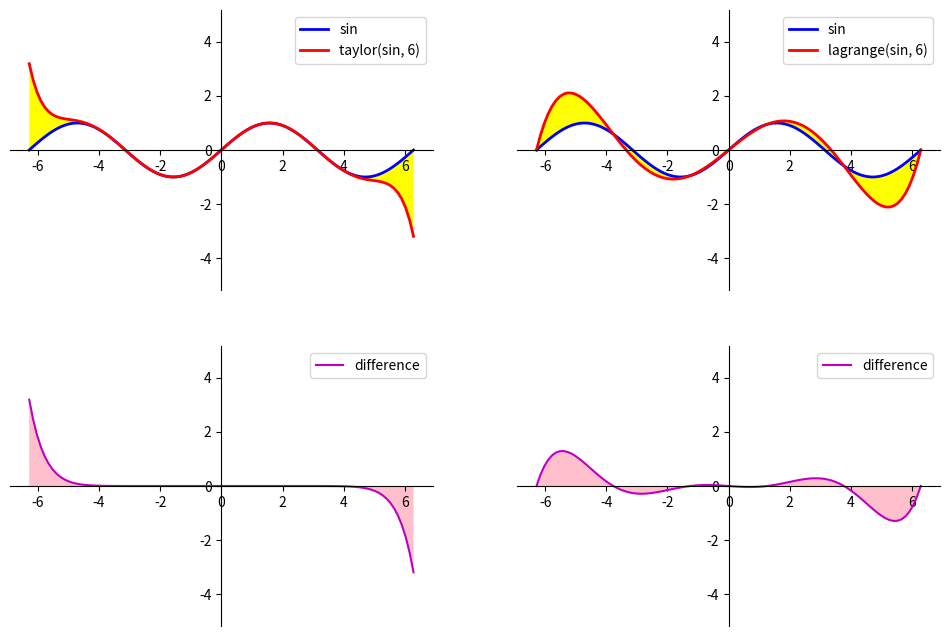

Generate this figure with matplotlib:
import numpy as np
from matplotlib import pyplot as plt


NUM = 500


def taylor_sin(n):  # T20.04а
    def _taylor_sin(x):
        ak = x.copy()
        s = x.copy()
        for k in range(1, n):
            ak *= -x * x / (2 * k) / (2 * k + 1)
            s += ak
        return s

    _taylor_sin.__name__ = f"taylor(sin, {n})"
    return _taylor_sin


def lagrange(f, a, b, m):  # T20.06
    xk = np.linspace(a, b, m)
    yk = f(xk)

    def _lagrange(x):
        y = np.zeros_like(x)
        lk = np.ones_like(x)
        for k in range(m):
            lk.fill(1)
            for i in range(m):
                if i != k:
                    lk *= (x - xk[i]) / (xk[k] - xk[i])
            y += yk[k] * lk
        return y

    _lagrange.__name__ = f"lagrange({f.__name__}, {m})"
    return _lagrange


def average_error(f1, f2, xmin, xmax, ymin, ymax):
    box_square = (xmax - xmin) * (ymax - ymin)
    count = int(box_square) * NUM
    x = np.random.uniform(xmin, xmax, count)
    y = np.random.uniform(ymin, ymax, count)
    y1 = f1(x)
    y2 = f2(x)
    count_in = len(
        y[
            np.logical_or(
                np.logical_and(y1 <= y, y <= y2),
                np.logical_and(y2 <= y, y <= y1)
            )
        ]
    )
    # print(count, count_in)
    square = box_square * count_in / count
    # print(square, box_square)
    return np.sqrt(square / box_square)


def move_spines_ticks():
    a0, b0, c0, d0 = plt.axis()
    d0 = (b0 - a0) * 3 / 8
    c0 = - d0
    plt.axis([a0, b0, c0, d0])

    ax = plt.gca()
    ax.spines["top"].set_color("none")
    ax.spines["right"].set_color("none")
    ax.spines["bottom"].set_position(("data", 0))
    ax.spines["left"].set_position(("data", 0))
    ax.xaxis.set_ticks_position("bottom")
    ax.yaxis.set_ticks_position("left")

    plt.legend(loc="best")


def plot_f1f2(x, f1, f2):
    y1 = f1(x)
    y2 = f2(x)

    plt.plot(x, y1, "-b", lw=2, label=f1.__name__)
    plt.plot(x, y2, "-r", lw=2, label=f2.__name__)
    plt.fill_between(x, y1, y2, facecolor="yellow")

    error = average_error(f1, f2, *plt.axis())
    print("Середня похибка наближення: ", error)

    move_spines_ticks()


def plot_diff(x, f1, f2):
    y = f2(x) - f1(x)

    plt.plot(x, y, "-m", label="difference")
    plt.fill_between(x, y, facecolor="pink")

    move_spines_ticks()


def plot_functions(a, b, n, func, *ff):
    plt.figure(figsize=(len(ff) * 6, 8))
    x = np.linspace(a, b, n)

    for i in range(len(ff)):
        plt.subplot(2, len(ff), i + 1)
        plot_f1f2(x, func, ff[i])

        plt.subplot(2, len(ff), i + 1 + len(ff))
        plot_diff(x, func, ff[i])

    plt.show()


if __name__ == "__main__":
    a = -2 * np.pi
    b = 2 * np.pi
    n = 100
    m = 6
    plot_functions(
        a, b, n,
        np.sin,
        taylor_sin(m),
        lagrange(np.sin, a, b, m)
    )
